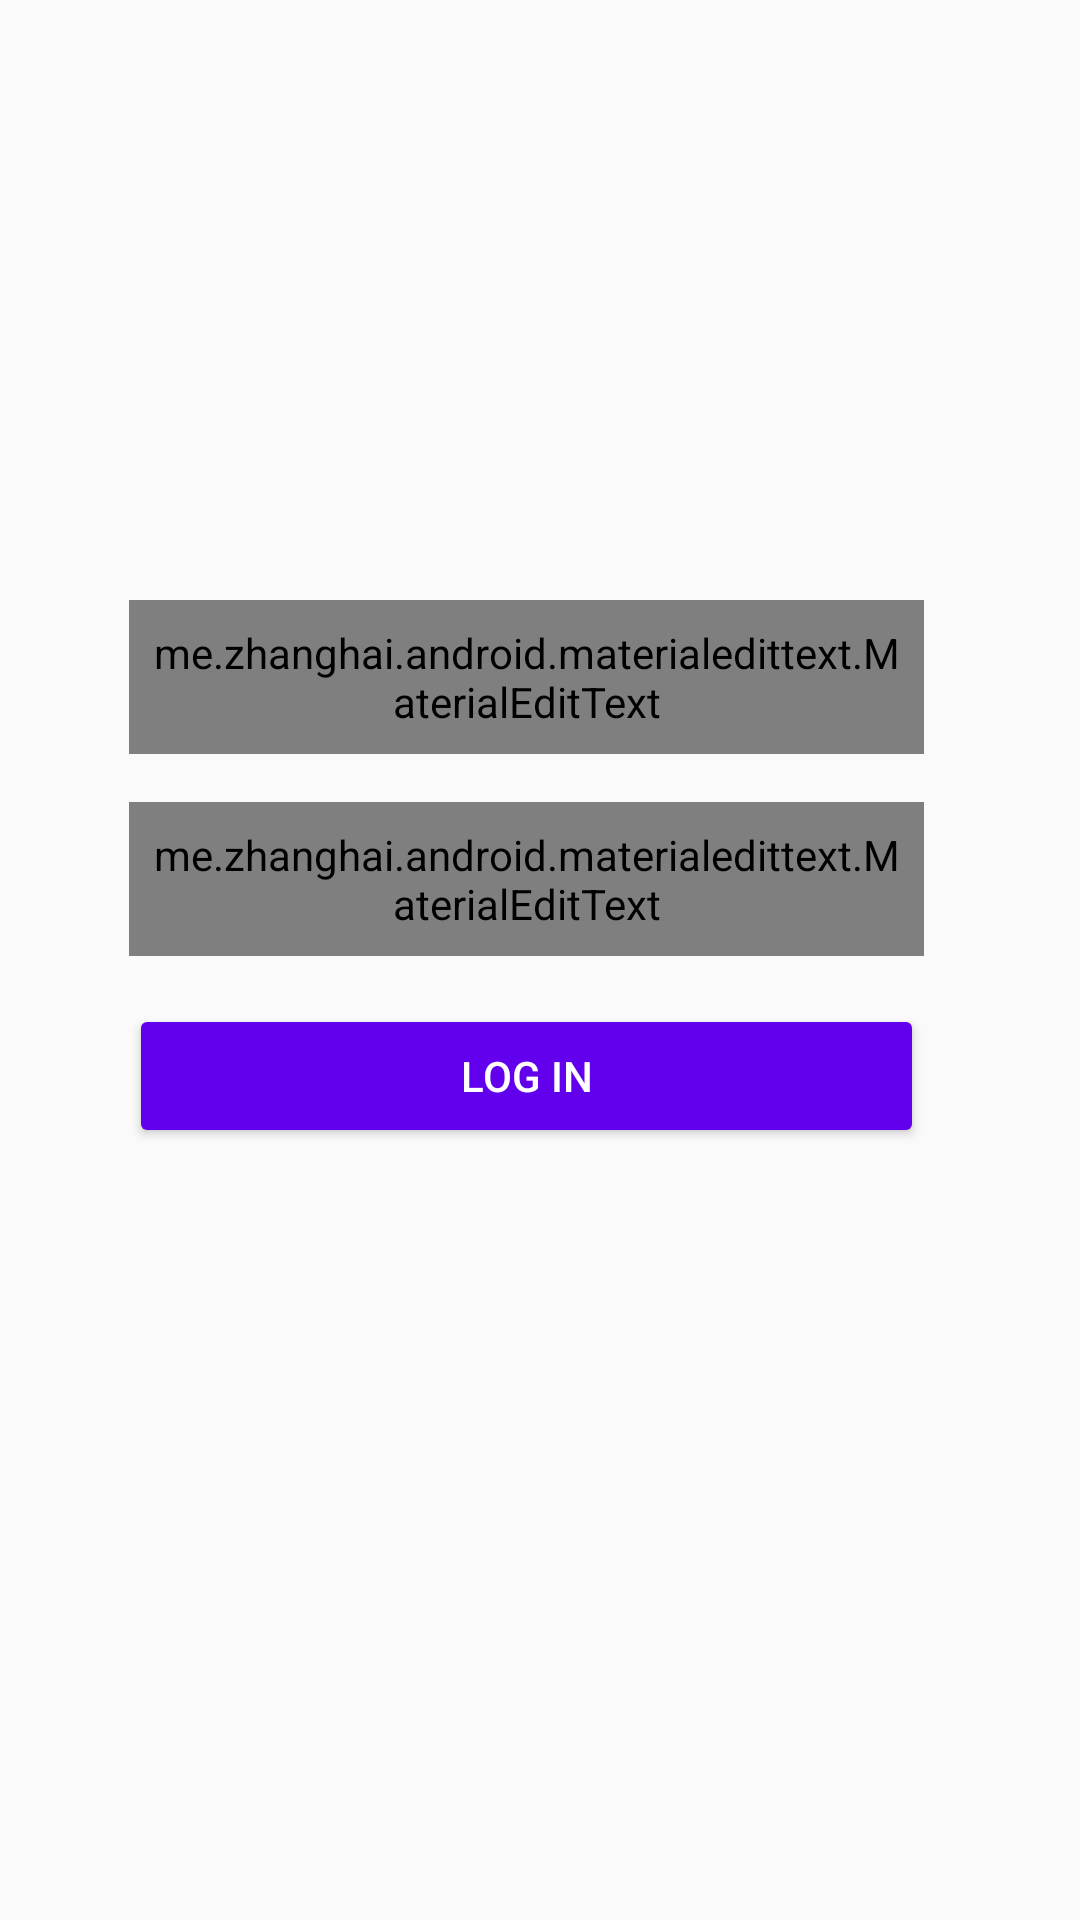

Produce the Android XML layout that renders to this screen, including the resource entries it uses.
<!-- AndroidManifest.xml: application theme AppTheme -->
<!-- res/layout/login.xml -->
<?xml version="1.0" encoding="utf-8"?>
<android.support.constraint.ConstraintLayout xmlns:android="http://schemas.android.com/apk/res/android"
    xmlns:tools="http://schemas.android.com/tools"
    android:layout_width="match_parent"
    android:layout_height="match_parent"
    xmlns:app="http://schemas.android.com/apk/res-auto">

    <LinearLayout
        android:layout_width="265dp"
        android:layout_height="511dp"
        android:layout_marginEnd="8dp"
        android:layout_marginStart="8dp"
        android:orientation="vertical"
        android:paddingTop="40dp"
        app:layout_constraintEnd_toEndOf="parent"
        app:layout_constraintHorizontal_bias="0.444"
        app:layout_constraintStart_toStartOf="parent"
        tools:ignore="MissingConstraints"
        tools:layout_editor_absoluteY="0dp">

        <ImageView
            android:id="@+id/imageView"
            android:layout_width="match_parent"
            android:layout_height="160dp"
            android:contentDescription="TODO"
            android:paddingBottom="32dp"
            android:paddingLeft="16dp"
            android:paddingRight="16dp"
            app:srcCompat="@drawable/logo_splash" />

        <me.zhanghai.android.materialedittext.MaterialEditText
            android:id="@+id/txt_email"
            android:layout_width="match_parent"
            android:layout_height="wrap_content"
            android:layout_marginBottom="16dp"
            android:ems="10"
            android:hint="Email"
            android:inputType="textEmailAddress"
            android:padding="8dp" />

        <me.zhanghai.android.materialedittext.MaterialEditText
            android:id="@+id/txt_pass"
            android:layout_width="match_parent"
            android:layout_height="wrap_content"
            android:layout_marginBottom="16dp"
            android:ems="10"
            android:hint="Password"
            android:imeOptions="actionGo|actionSend"
            android:inputType="textPassword"
            android:padding="8dp" />

        <Button
            android:id="@+id/btn_login"
            android:layout_width="match_parent"
            android:layout_height="wrap_content"
            android:elevation="2dp"
            android:text="LOG IN"
            android:theme="@style/PrimaryButton" />

    </LinearLayout>
</android.support.constraint.ConstraintLayout>
<!-- resources referenced by this layout -->
<resources>
  <style name="PrimaryButton" parent="Theme.AppCompat">
          <item name="colorButtonNormal">@color/colorPrimary</item>
          <item name="colorControlHighlight">@color/colorAccent</item>
      </style>
  <style name="AppTheme" parent="Theme.AppCompat.Light.DarkActionBar">
          
          <item name="colorPrimary">@color/colorPrimary</item>
          <item name="colorPrimaryDark">@color/colorPrimaryDark</item>
          <item name="colorAccent">@color/colorAccent</item>
          <item name="colorButtonNormal">@color/colorPrimary</item>
          <item name="colorControlHighlight">@color/colorAccent</item>
      </style>
  <!-- not gathered from this repository: default colours our renderer supplied (Android Studio template values) -->
  <color name="colorPrimary">#FF6200EE</color>
  <color name="colorPrimaryDark">#FF3700B3</color>
  <color name="colorAccent">#FF03DAC5</color>
</resources>
